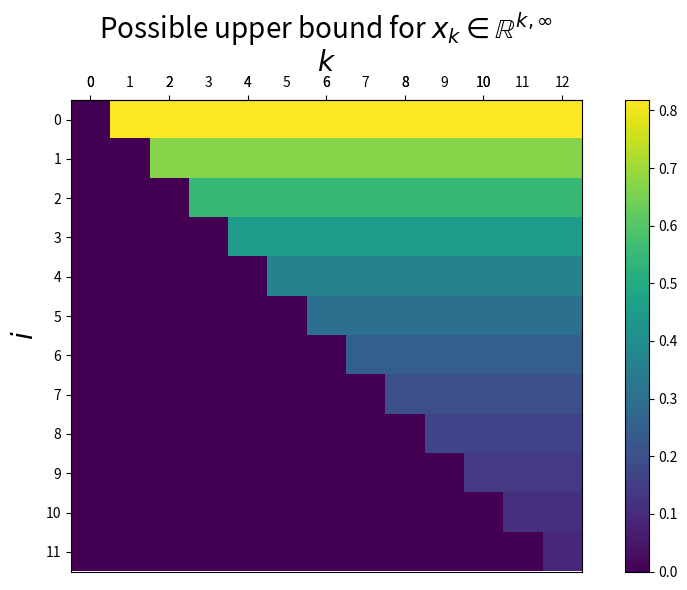

Recreate this plot in Python. (Note: this script raises an exception after producing the figure.)
import os
import matplotlib.pyplot as plt
import numpy as np

mu = 1
L = 100
Qf = L / mu


def bestSolution(n, k):
    q = (np.sqrt(Qf) - 1) / (np.sqrt(Qf) + 1)
    x = np.zeros(n)
    for i in range(k):
        x[i] = q ** (i + 1)
    return x


def main():
    n = 12
    answers = np.zeros((n + 1, n))
    for k in range(n + 1):
        answers[k] = bestSolution(n, k)
    fig = plt.figure(figsize=(9, 6))
    ax = fig.add_subplot(111)
    plt.imshow(answers.T)
    plt.colorbar()
    plt.xticks(np.arange(0, n, 1))
    plt.yticks(np.arange(0, n, 1))
    plt.tick_params(
        axis="both",
        which="major",
        labelsize=10,
        bottom=False,
        top=False,
        labeltop=True,
        labelbottom=False,
    )
    secax = ax.secondary_xaxis("top")
    secax.set_xlabel("$k$", fontsize=20)
    plt.ylabel("$i$", fontsize=20)
    plt.title(
        "Possible upper bound for $x_k \in \mathbb{R}^{k,\infty}$",
        fontsize=20,
    )
    plt.tight_layout()
    # plt.show()
    plt.savefig(os.path.basename(__file__).replace(".py", ".png"))


if __name__ == "__main__":
    main()
